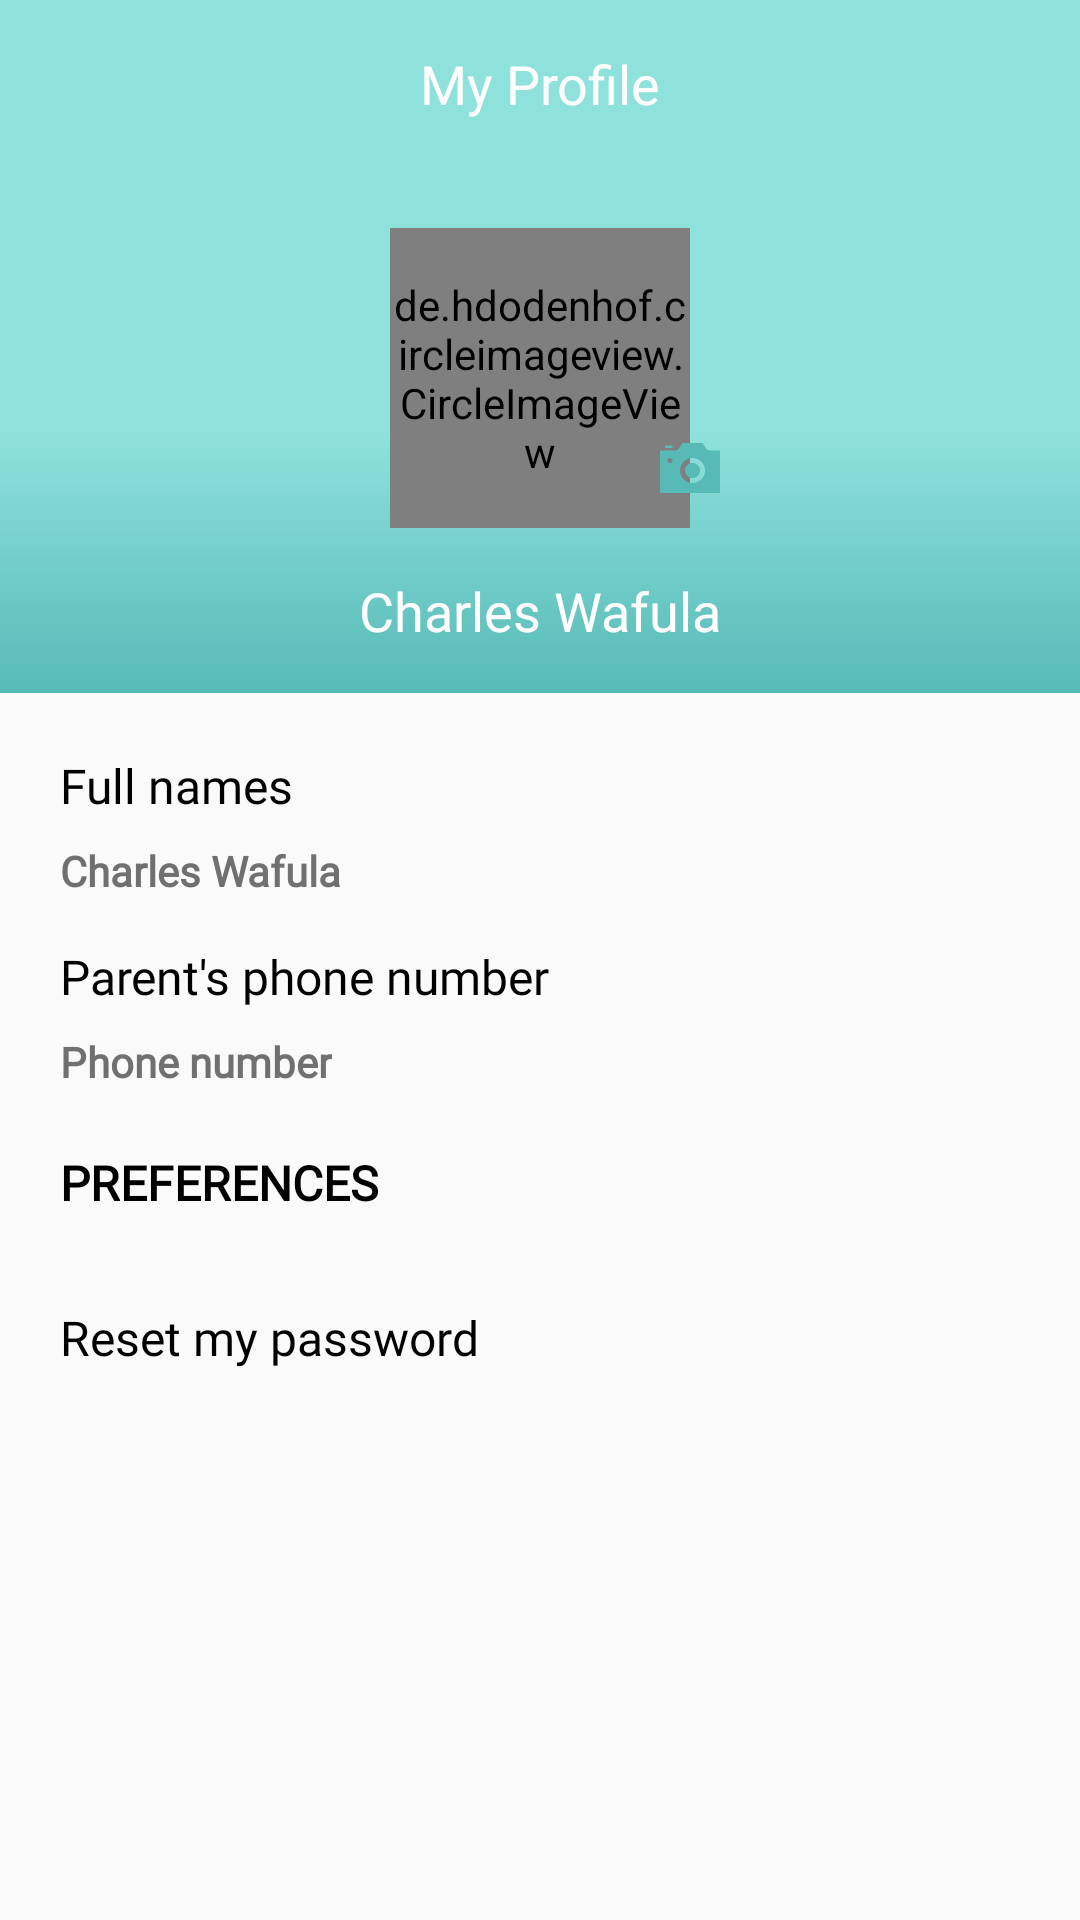

Produce the Android XML layout that renders to this screen, including the resource entries it uses.
<!-- AndroidManifest.xml: application theme AppTheme -->
<!-- res/layout/activity_user_profile.xml -->
<?xml version="1.0" encoding="utf-8"?>
<androidx.constraintlayout.widget.ConstraintLayout
    xmlns:android="http://schemas.android.com/apk/res/android"
    xmlns:app="http://schemas.android.com/apk/res-auto"
    xmlns:tools="http://schemas.android.com/tools"
    android:layout_width="match_parent"
    android:layout_height="match_parent"
    tools:context=".UserProfile">

    <androidx.appcompat.widget.Toolbar
        android:id="@+id/ToolBar"
        android:layout_width="match_parent"
        android:layout_height="?attr/actionBarSize"
        android:background="@color/colorAccent"
        android:theme="@style/ThemeOverlay.AppCompat.ActionBar"
        app:layout_constraintTop_toTopOf="parent"
        app:popupTheme="@style/ThemeOverlay.AppCompat.Light">

        <TextView
            android:layout_gravity="center"
            android:layout_width="wrap_content"
            android:layout_height="wrap_content"
            android:fontFamily="@font/avenir_regular"
            android:text="@string/my_profile"
            android:textColor="@color/white"
            android:textSize="18sp" />

    </androidx.appcompat.widget.Toolbar>

    <LinearLayout
        android:layout_width="match_parent"
        android:layout_height="0dp"
        app:layout_constraintTop_toBottomOf="@+id/ToolBar"
        app:layout_constraintBottom_toBottomOf="parent"
        android:orientation="vertical"
        android:weightSum="10">

        <androidx.constraintlayout.widget.ConstraintLayout
            android:layout_width="match_parent"
            android:layout_height="0dp"
            android:background="@drawable/bachground_gradient"
            android:layout_weight="3">

            <de.hdodenhof.circleimageview.CircleImageView
                android:id="@+id/AccountProfile_image"
                android:layout_width="100dp"
                android:layout_height="100dp"
                android:src="@drawable/fis_user"
                app:civ_border_color="@color/white"
                app:civ_border_width="3dp"
                android:layout_marginTop="20dp"
                app:layout_constraintTop_toTopOf="parent"
                app:layout_constraintEnd_toEndOf="parent"
                app:layout_constraintStart_toStartOf="parent"
                tools:targetApi="lollipop" />

            <ProgressBar
                app:layout_constraintTop_toTopOf="@+id/AccountProfile_image"
                app:layout_constraintBottom_toBottomOf="@+id/AccountProfile_image"
                app:layout_constraintStart_toStartOf="@+id/AccountProfile_image"
                app:layout_constraintEnd_toEndOf="@+id/AccountProfile_image"
                android:elevation="6dp"
                android:id="@+id/ProgressBar"
                android:visibility="gone"
                android:layout_width="wrap_content"
                android:layout_height="wrap_content"
                android:indeterminateDrawable="@color/colorAccent"
                android:indeterminate="true"
                tools:targetApi="lollipop" />

            <ImageView
                android:id="@+id/ChoosePhoto"
                android:layout_width="40dp"
                android:layout_height="40dp"
                android:elevation="5dp"
                android:padding="10dp"
                android:src="@drawable/ic_camera"
                android:background="@drawable/white_circle"
                app:layout_constraintBottom_toBottomOf="@+id/AccountProfile_image"
                app:layout_constraintEnd_toEndOf="@+id/AccountProfile_image"
                app:layout_constraintStart_toEndOf="@+id/AccountProfile_image"
                tools:targetApi="lollipop"
                tools:ignore="ContentDescription" />

            <TextView
                android:id="@+id/AccountProfile_names"
                android:layout_width="match_parent"
                android:layout_height="wrap_content"
                android:fontFamily="@font/avenir_regular"
                android:gravity="center"
                android:text="@string/charles_wafula"
                android:textColor="@color/white"
                android:textSize="18sp"
                app:layout_constraintBottom_toBottomOf="parent"
                app:layout_constraintTop_toBottomOf="@+id/AccountProfile_image" />

        </androidx.constraintlayout.widget.ConstraintLayout>

        <ScrollView
            android:layout_width="match_parent"
            android:layout_height="0dp"
            android:layout_weight="7">

            <androidx.constraintlayout.widget.ConstraintLayout
                android:layout_width="match_parent"
                android:layout_height="wrap_content">

                <TextView
                    android:id="@+id/FnameTitle"
                    android:layout_width="wrap_content"
                    android:layout_height="wrap_content"
                    android:fontFamily="@font/avenirltstd_light"
                    android:lineSpacingExtra="6sp"
                    android:text="@string/full_names"
                    android:textColor="@color/black"
                    android:textSize="16sp"
                    android:layout_marginStart="20dp"
                    android:layout_marginTop="20dp"
                    app:layout_constraintStart_toStartOf="parent"
                    app:layout_constraintTop_toTopOf="parent" />

                <TextView
                    android:id="@+id/Fname"
                    android:layout_width="wrap_content"
                    android:layout_height="wrap_content"
                    android:layout_marginTop="8dp"
                    android:layout_weight="1"
                    android:fontFamily="@font/avenirltstd_light"
                    android:lineSpacingExtra="8sp"
                    android:text="@string/charles_wafula"
                    android:textColor="@color/GreyTextColor"
                    android:textSize="14sp"
                    android:textStyle="bold"
                    app:layout_constraintStart_toStartOf="@+id/FnameTitle"
                    app:layout_constraintTop_toBottomOf="@+id/FnameTitle" />

                <TextView
                    android:id="@+id/PhoneNoTitle"
                    android:layout_width="wrap_content"
                    android:layout_height="wrap_content"
                    android:fontFamily="@font/avenirltstd_light"
                    android:lineSpacingExtra="6sp"
                    android:text="@string/parent_s_phone_number"
                    android:textColor="@color/black"
                    android:textSize="16sp"
                    android:layout_marginStart="20dp"
                    android:layout_marginTop="15dp"
                    app:layout_constraintStart_toStartOf="parent"
                    app:layout_constraintTop_toBottomOf="@+id/Fname" />

                <TextView
                    android:id="@+id/PhoneNo"
                    android:layout_width="wrap_content"
                    android:layout_height="wrap_content"
                    android:layout_marginTop="8dp"
                    android:layout_weight="1"
                    android:fontFamily="@font/avenirltstd_light"
                    android:lineSpacingExtra="8sp"
                    android:text="@string/phone_number"
                    android:textColor="@color/GreyTextColor"
                    android:textSize="14sp"
                    android:textStyle="bold"
                    app:layout_constraintStart_toStartOf="@+id/PhoneNoTitle"
                    app:layout_constraintTop_toBottomOf="@+id/PhoneNoTitle" />

                <TextView
                    android:layout_marginTop="20dp"
                    android:id="@+id/Preferences"
                    android:layout_width="0dp"
                    android:layout_height="wrap_content"
                    android:fontFamily="@font/avenir_regular"
                    android:gravity="start"
                    android:paddingBottom="10dp"
                    android:background="@drawable/grey_underline"
                    android:text="@string/preferences"
                    android:textAllCaps="true"
                    android:textColor="@color/black"
                    android:textSize="16sp"
                    android:textStyle="bold"
                    app:layout_constraintStart_toStartOf="@+id/PhoneNo"
                    app:layout_constraintTop_toBottomOf="@id/PhoneNo"
                    app:layout_constraintEnd_toEndOf="parent"
                    android:layout_marginEnd="20dp"/>

                <TextView
                    android:id="@+id/ResetPassword"
                    android:layout_width="match_parent"
                    android:layout_height="wrap_content"
                    android:fontFamily="@font/avenirltstd_light"
                    android:padding="20dp"
                    android:gravity="center_vertical"
                    android:drawableEnd="@drawable/ic_edit"
                    android:text="@string/reset_my_password"
                    android:textColor="@color/black"
                    android:textSize="16sp"
                    app:layout_constraintEnd_toEndOf="parent"
                    app:layout_constraintTop_toBottomOf="@+id/Preferences" />


            </androidx.constraintlayout.widget.ConstraintLayout>


        </ScrollView>

    </LinearLayout>

</androidx.constraintlayout.widget.ConstraintLayout>
<!-- resources referenced by this layout -->
<resources>
  <color name="GreyTextColor">#707070</color>
  <color name="black">#000000</color>
  <color name="colorAccent">#8FE2DC</color>
  <color name="white">#FFFFFF</color>
  <!-- drawable bachground_gradient (drawable) -->
  <?xml version="1.0" encoding="utf-8"?>
  <shape xmlns:android="http://schemas.android.com/apk/res/android">
      <gradient
          android:type="linear"
          android:angle="90"
          android:startColor="@color/colorPrimary"
          android:centerColor="@color/colorAccent"
          android:endColor="@color/colorAccent" />
  </shape>
  <!-- drawable ic_camera (drawable) -->
  <vector xmlns:android="http://schemas.android.com/apk/res/android"
      android:width="24dp"
      android:height="24dp"
      android:viewportWidth="24"
      android:viewportHeight="24">
    <path
        android:fillColor="#57BAB7"
        android:pathData="M5,4h-3v-1h3v1zM13,10c-1.654,0 -3,1.346 -3,3s1.346,3 3,3 3,-1.346 3,-3 -1.346,-3 -3,-3zM24,5v17h-24v-17h5.93c0.669,0 1.293,-0.334 1.664,-0.891l1.406,-2.109h8l1.406,2.109c0.371,0.557 0.995,0.891 1.664,0.891h3.93zM5,9c0,-0.552 -0.447,-1 -1,-1s-1,0.448 -1,1 0.447,1 1,1 1,-0.448 1,-1zM18,13c0,-2.761 -2.239,-5 -5,-5s-5,2.239 -5,5 2.239,5 5,5 5,-2.239 5,-5z"/>
  </vector>
  <string name="charles_wafula">Charles Wafula</string>
  <string name="full_names">Full names</string>
  <string name="my_profile">My Profile</string>
  <string name="parent_s_phone_number">Parent\'s phone number</string>
  <string name="phone_number">Phone number</string>
  <string name="preferences">Preferences</string>
  <string name="reset_my_password">Reset my password</string>
  <style name="AppTheme" parent="Theme.AppCompat.Light.NoActionBar">
          
          <item name="colorPrimary">@color/colorPrimary</item>
          <item name="colorPrimaryDark">@color/colorPrimaryDark</item>
          <item name="colorAccent">@color/colorAccent</item>
          <item name="android:windowAnimationStyle">@style/AppAnimationSlider</item>
      </style>
  <color name="colorPrimary">#57BAB7</color>
  <color name="colorPrimaryDark">#57BAB7</color>
  <style name="AppAnimationSlider" parent="@android:style/Animation.Activity">
          <item name="android:activityOpenEnterAnimation">@anim/slide_in_right</item>
          <item name="android:activityOpenExitAnimation">@anim/slide_out_left</item>
          <item name="android:activityCloseEnterAnimation">@anim/slide_in_left</item>
          <item name="android:activityCloseExitAnimation">@anim/slide_out_right</item>
      </style>
</resources>
